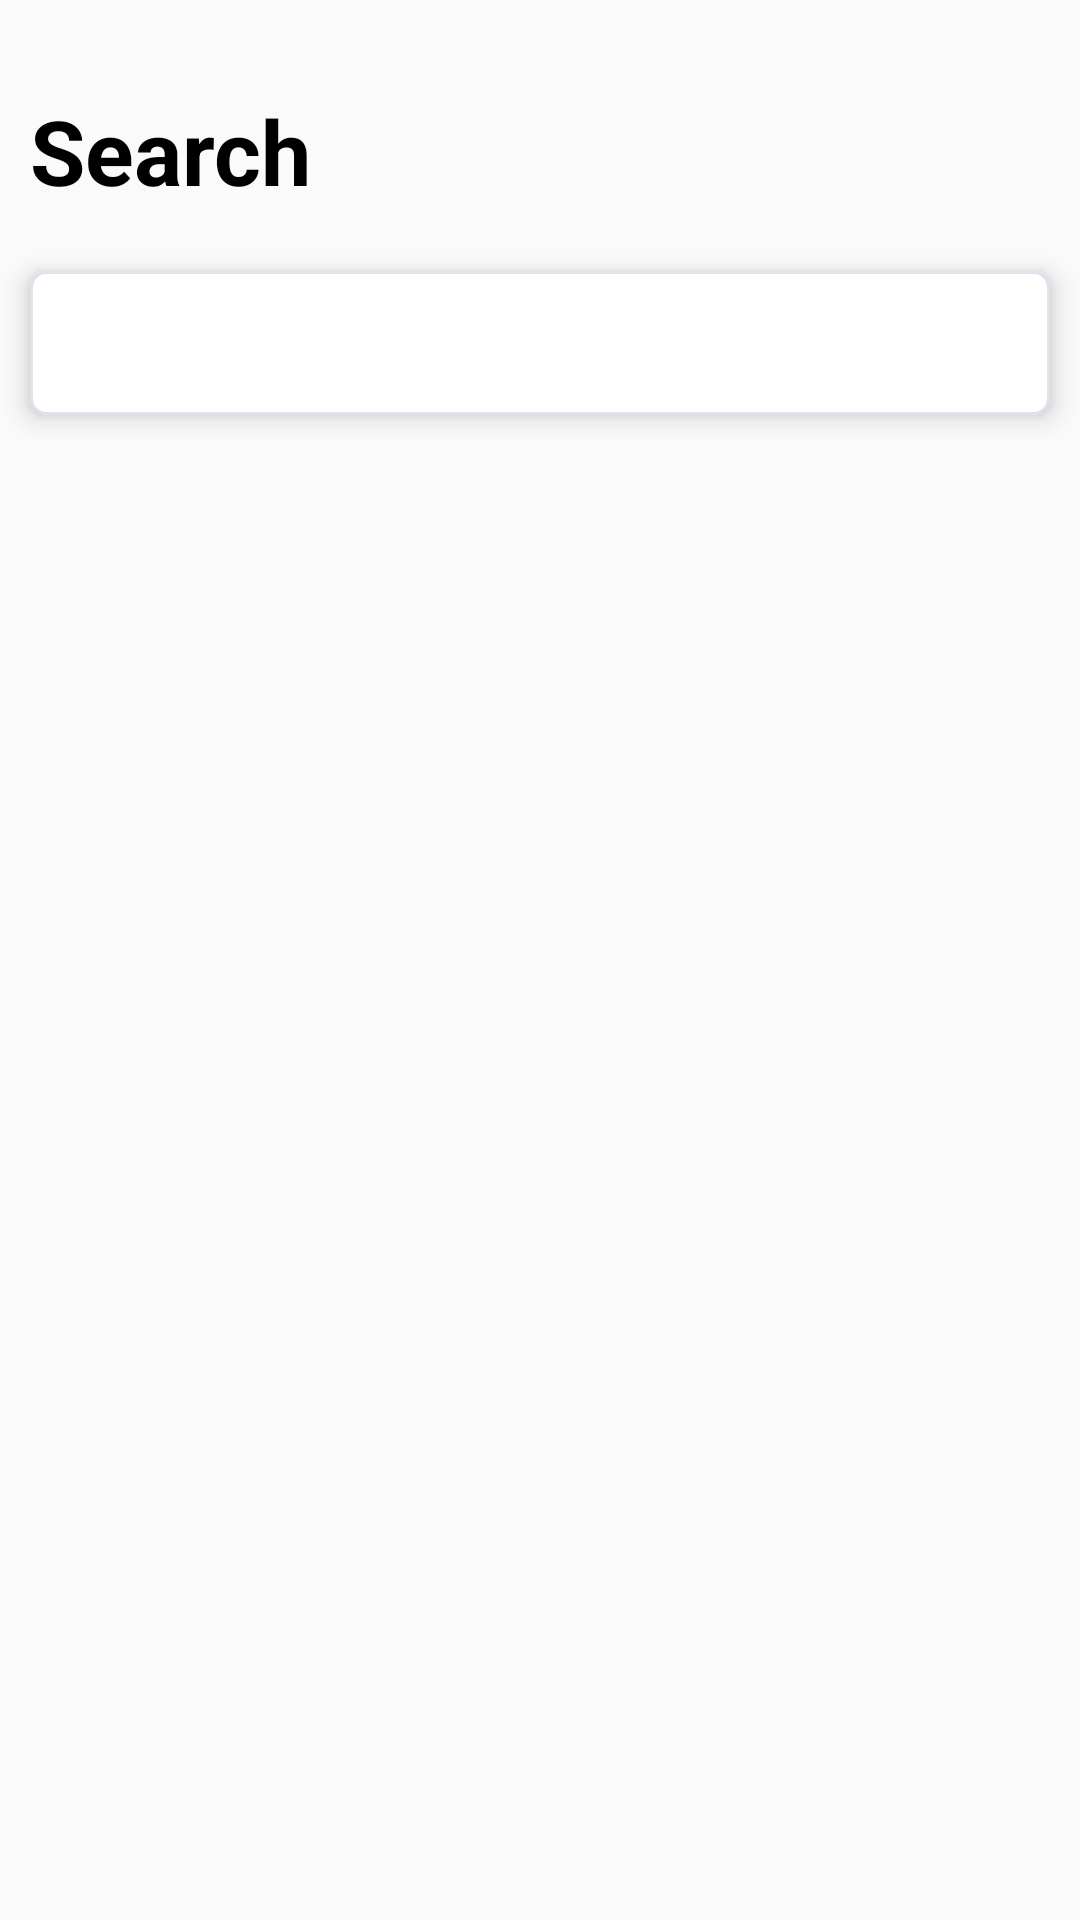

Android layout source for this screen:
<!-- AndroidManifest.xml: application theme Theme.SpaceMobeliApp -->
<!-- res/layout/fragment_search.xml -->
<?xml version="1.0" encoding="utf-8"?>
<FrameLayout xmlns:android="http://schemas.android.com/apk/res/android"
    xmlns:tools="http://schemas.android.com/tools"
    android:layout_width="match_parent"
    android:layout_height="match_parent"
    tools:context=".SearchFragment">

    <androidx.appcompat.widget.LinearLayoutCompat
        android:layout_width="match_parent"
        android:layout_height="match_parent"
        android:orientation="vertical">

        <TextView
            android:layout_width="match_parent"
            android:layout_height="wrap_content"
            android:layout_margin="10dp"
            android:elevation="5dp"
            android:paddingTop="20dp"
            android:text="Search"
            android:textColor="@color/black"
            android:textSize="30dp"
            android:textStyle="bold" />

        <RelativeLayout
            android:id="@+id/relative_search"
            android:layout_width="match_parent"
            android:layout_height="wrap_content"
            android:layout_margin="10dp"
            android:background="@drawable/bg_edit_text"
            android:elevation="5dp">

            <EditText
                android:id="@+id/search_edit"
                android:layout_width="match_parent"
                android:layout_height="48dp"
                android:layout_marginLeft="15dp"
                android:layout_marginRight="50dp"
                android:background="@null"
                android:inputType="text|textNoSuggestions" />

            <Button
                android:id="@+id/search_image"
                android:layout_width="24dp"
                android:layout_height="24dp"
                android:layout_alignParentEnd="true"
                android:layout_centerVertical="true"
                android:layout_marginEnd="20dp"
                android:background="@drawable/search_white"
                android:backgroundTint="#FF4760"
                android:textAllCaps="false" />

        </RelativeLayout>

    </androidx.appcompat.widget.LinearLayoutCompat>
</FrameLayout>
<!-- resources referenced by this layout -->
<resources>
  <!-- drawable bg_edit_text (drawable) -->
  <?xml version="1.0" encoding="utf-8"?>
  <shape xmlns:android="http://schemas.android.com/apk/res/android">
  
      <corners
          android:radius="5dp"/>
  
      <stroke
          android:width="1dp"
          android:color="#E0E2EB"/>
  
      <solid
          android:color="@color/white"/>
  </shape>
  <style name="Theme.SpaceMobeliApp" parent="Theme.AppCompat.Light.NoActionBar">
          
          <item name="colorPrimary">#FF4760</item>
          <item name="colorPrimaryDark">@color/black</item>
          <item name="colorAccent">@color/teal_200</item>
          
      </style>
  <!-- not gathered from this repository: default colours our renderer supplied (Android Studio template values) -->
  <color name="teal_200">#FF03DAC5</color>
  <color name="black">#FF000000</color>
  <color name="white">#FFFFFFFF</color>
</resources>
